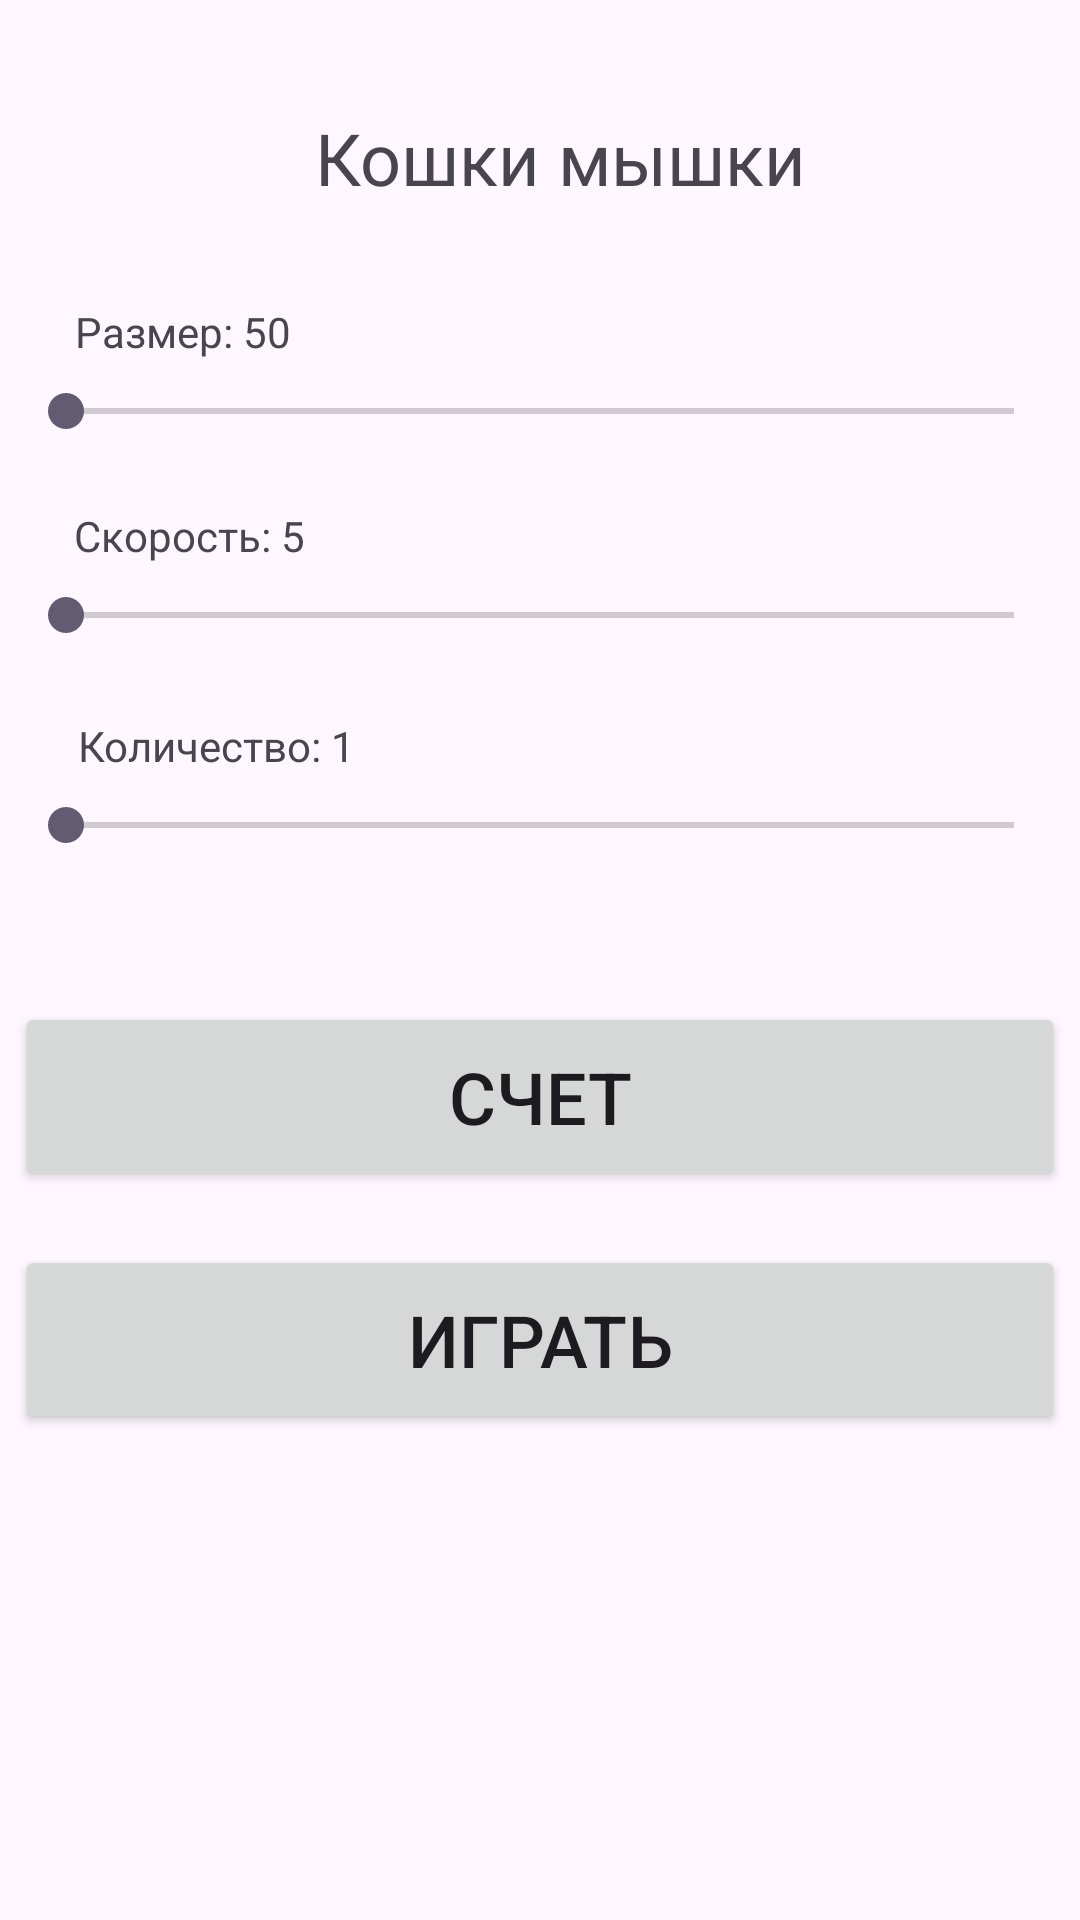

Produce the Android XML layout that renders to this screen, including the resource entries it uses.
<!-- AndroidManifest.xml: application theme Theme.CatAndMouse -->
<!-- res/layout/activity_main.xml -->
<?xml version="1.0" encoding="utf-8"?>
<androidx.constraintlayout.widget.ConstraintLayout xmlns:android="http://schemas.android.com/apk/res/android"
    xmlns:app="http://schemas.android.com/apk/res-auto"
    xmlns:tools="http://schemas.android.com/tools"
    android:layout_width="match_parent"
    android:layout_height="match_parent"
    tools:context=".MainActivity">

    <SeekBar
        android:id="@+id/seekBarVelocity"
        android:layout_width="348dp"
        android:layout_height="34dp"
        android:layout_marginBottom="36dp"
        android:min="5"
        android:max="50"
        app:layout_constraintBottom_toTopOf="@+id/seekBarCount"
        app:layout_constraintEnd_toEndOf="parent"
        app:layout_constraintHorizontal_bias="0.492"
        app:layout_constraintStart_toStartOf="parent" />

    <SeekBar
        android:id="@+id/seekBarSize"
        android:layout_width="348dp"
        android:layout_height="34dp"
        android:min="50"
        android:max="400"
        android:layout_marginBottom="104dp"
        app:layout_constraintBottom_toTopOf="@+id/seekBarCount"
        app:layout_constraintEnd_toEndOf="parent"
        app:layout_constraintHorizontal_bias="0.492"
        app:layout_constraintStart_toStartOf="parent" />

    <SeekBar
        android:id="@+id/seekBarCount"
        android:layout_width="348dp"
        android:layout_height="34dp"
        android:layout_marginBottom="348dp"
        android:min="1"
        android:max="5"
        app:layout_constraintBottom_toBottomOf="parent"
        app:layout_constraintEnd_toEndOf="parent"
        app:layout_constraintHorizontal_bias="0.492"
        app:layout_constraintStart_toStartOf="parent" />

    <Button
        android:id="@+id/buttonCount"
        android:layout_width="350dp"
        android:layout_height="63dp"
        android:textSize="24sp"
        android:text="Счет"
        app:layout_constraintBottom_toBottomOf="parent"
        app:layout_constraintEnd_toEndOf="parent"
        app:layout_constraintHorizontal_bias="0.508"
        app:layout_constraintStart_toStartOf="parent"
        app:layout_constraintTop_toBottomOf="@+id/seekBarCount"
        app:layout_constraintVertical_bias="0.147" />

    <Button
        android:id="@+id/buttonStart"
        android:layout_width="350dp"
        android:layout_height="63dp"
        android:textSize="24sp"
        android:text="Играть"
        app:layout_constraintBottom_toBottomOf="parent"
        app:layout_constraintEnd_toEndOf="parent"
        app:layout_constraintHorizontal_bias="0.508"
        app:layout_constraintStart_toStartOf="parent"
        app:layout_constraintTop_toBottomOf="@+id/buttonCount"
        app:layout_constraintVertical_bias="0.1" />

    <TextView
        android:id="@+id/textView"
        android:layout_width="191dp"
        android:layout_height="65dp"
        android:gravity="center"
        android:text="Кошки мышки"
        android:textSize="24sp"
        app:layout_constraintBottom_toTopOf="@+id/seekBarSize"
        app:layout_constraintEnd_toEndOf="parent"
        app:layout_constraintHorizontal_bias="0.54"
        app:layout_constraintStart_toStartOf="parent"
        app:layout_constraintTop_toTopOf="parent"
        app:layout_constraintVertical_bias="0.363" />

    <TextView
        android:id="@+id/textViewSize"
        android:layout_width="wrap_content"
        android:layout_height="wrap_content"
        android:text="Размер: 50"
        app:layout_constraintBottom_toTopOf="@+id/seekBarSize"
        app:layout_constraintEnd_toEndOf="parent"
        app:layout_constraintHorizontal_bias="0.087"
        app:layout_constraintStart_toStartOf="parent"
        app:layout_constraintTop_toTopOf="parent"
        app:layout_constraintVertical_bias="1.0" />

    <TextView
        android:id="@+id/textViewVelocity"
        android:layout_width="wrap_content"
        android:layout_height="wrap_content"
        android:text="Скорость: 5"
        app:layout_constraintBottom_toTopOf="@+id/seekBarVelocity"
        app:layout_constraintEnd_toEndOf="parent"
        app:layout_constraintHorizontal_bias="0.087"
        app:layout_constraintStart_toStartOf="parent"
        app:layout_constraintTop_toTopOf="parent"
        app:layout_constraintVertical_bias="1.0" />

    <TextView
        android:id="@+id/textViewCount"
        android:layout_width="wrap_content"
        android:layout_height="wrap_content"
        android:text="Количество: 1"
        app:layout_constraintBottom_toTopOf="@+id/seekBarCount"
        app:layout_constraintEnd_toEndOf="parent"
        app:layout_constraintHorizontal_bias="0.097"
        app:layout_constraintStart_toStartOf="parent"
        app:layout_constraintTop_toTopOf="parent"
        app:layout_constraintVertical_bias="1.0" />
</androidx.constraintlayout.widget.ConstraintLayout>
<!-- resources referenced by this layout -->
<resources>
  <style name="Theme.CatAndMouse" parent="Base.Theme.CatAndMouse" />
  <style name="Base.Theme.CatAndMouse" parent="Theme.Material3.DayNight.NoActionBar">
          
          
      </style>
</resources>
